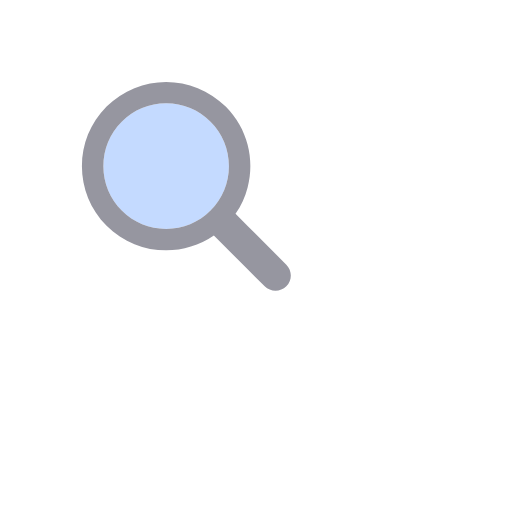
t = 0.00 s
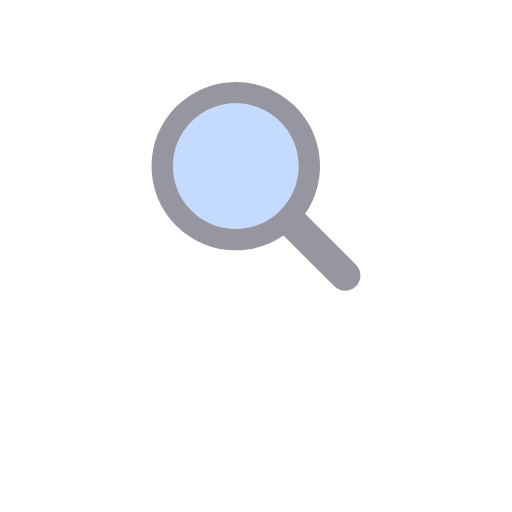
t = 0.15 s
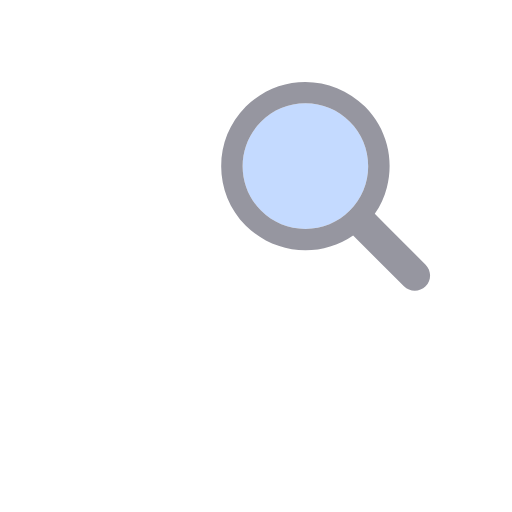
t = 0.30 s
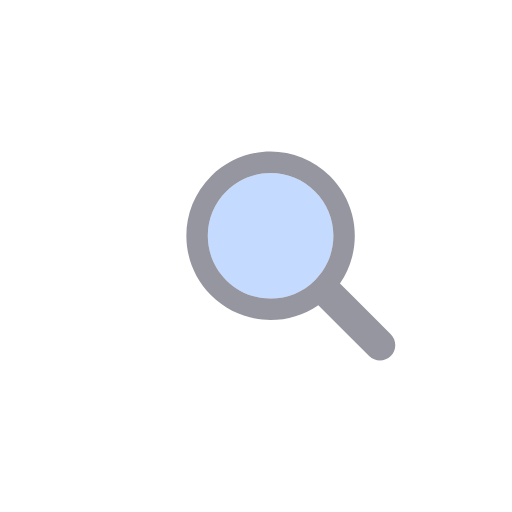
t = 0.45 s
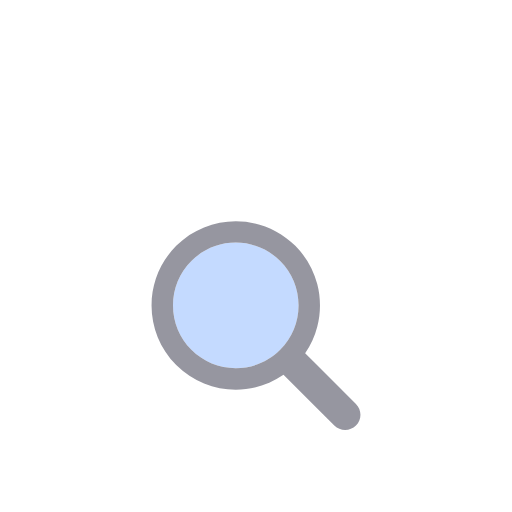
t = 0.60 s
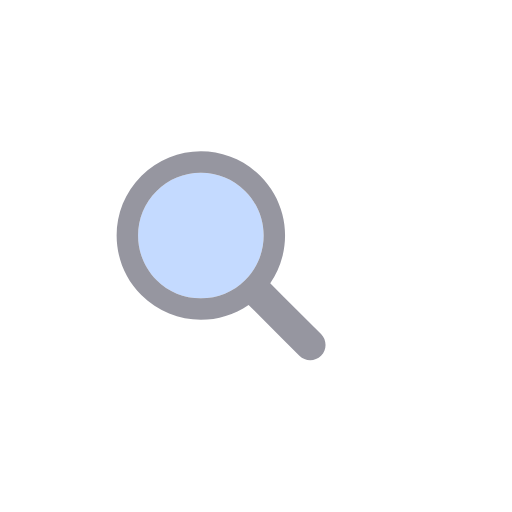
t = 0.76 s

The animated SVG that drew these frames (rendered in a browser with its animation timeline set to each time). Animation: 1 SMIL element (animateTransform=1); one cycle of 0.91 s, repeats indefinitely.

<?xml version="1.0" encoding="utf-8"?>
<svg xmlns="http://www.w3.org/2000/svg" xmlns:xlink="http://www.w3.org/1999/xlink" style="margin: auto; background: none; display: block; shape-rendering: auto;" width="200px" height="200px" viewBox="0 0 100 100" preserveAspectRatio="xMidYMid">
<g transform="translate(50 50)">
  <g transform="scale(0.68)">
    <g transform="translate(-50 -50)">
      <g>
        <animateTransform attributeName="transform" type="translate" repeatCount="indefinite" dur="0.9090909090909091s" values="-20 -20;20 -20;0 20;-20 -20" keyTimes="0;0.33;0.66;1"></animateTransform>
        <path fill="#c4daff" d="M44.19 26.158c-4.817 0-9.345 1.876-12.751 5.282c-3.406 3.406-5.282 7.934-5.282 12.751 c0 4.817 1.876 9.345 5.282 12.751c3.406 3.406 7.934 5.282 12.751 5.282s9.345-1.876 12.751-5.282 c3.406-3.406 5.282-7.934 5.282-12.751c0-4.817-1.876-9.345-5.282-12.751C53.536 28.033 49.007 26.158 44.19 26.158z"></path>
        <path fill="#9696a0" d="M78.712 72.492L67.593 61.373l-3.475-3.475c1.621-2.352 2.779-4.926 3.475-7.596c1.044-4.008 1.044-8.23 0-12.238 c-1.048-4.022-3.146-7.827-6.297-10.979C56.572 22.362 50.381 20 44.19 20C38 20 31.809 22.362 27.085 27.085 c-9.447 9.447-9.447 24.763 0 34.21C31.809 66.019 38 68.381 44.19 68.381c4.798 0 9.593-1.425 13.708-4.262l9.695 9.695 l4.899 4.899C73.351 79.571 74.476 80 75.602 80s2.251-0.429 3.11-1.288C80.429 76.994 80.429 74.209 78.712 72.492z M56.942 56.942 c-3.406 3.406-7.934 5.282-12.751 5.282s-9.345-1.876-12.751-5.282c-3.406-3.406-5.282-7.934-5.282-12.751 c0-4.817 1.876-9.345 5.282-12.751c3.406-3.406 7.934-5.282 12.751-5.282c4.817 0 9.345 1.876 12.751 5.282 c3.406 3.406 5.282 7.934 5.282 12.751C62.223 49.007 60.347 53.536 56.942 56.942z"></path>
      </g>
    </g>
  </g>
</g>
<!-- [ldio] generated by https://loading.io/ --></svg>